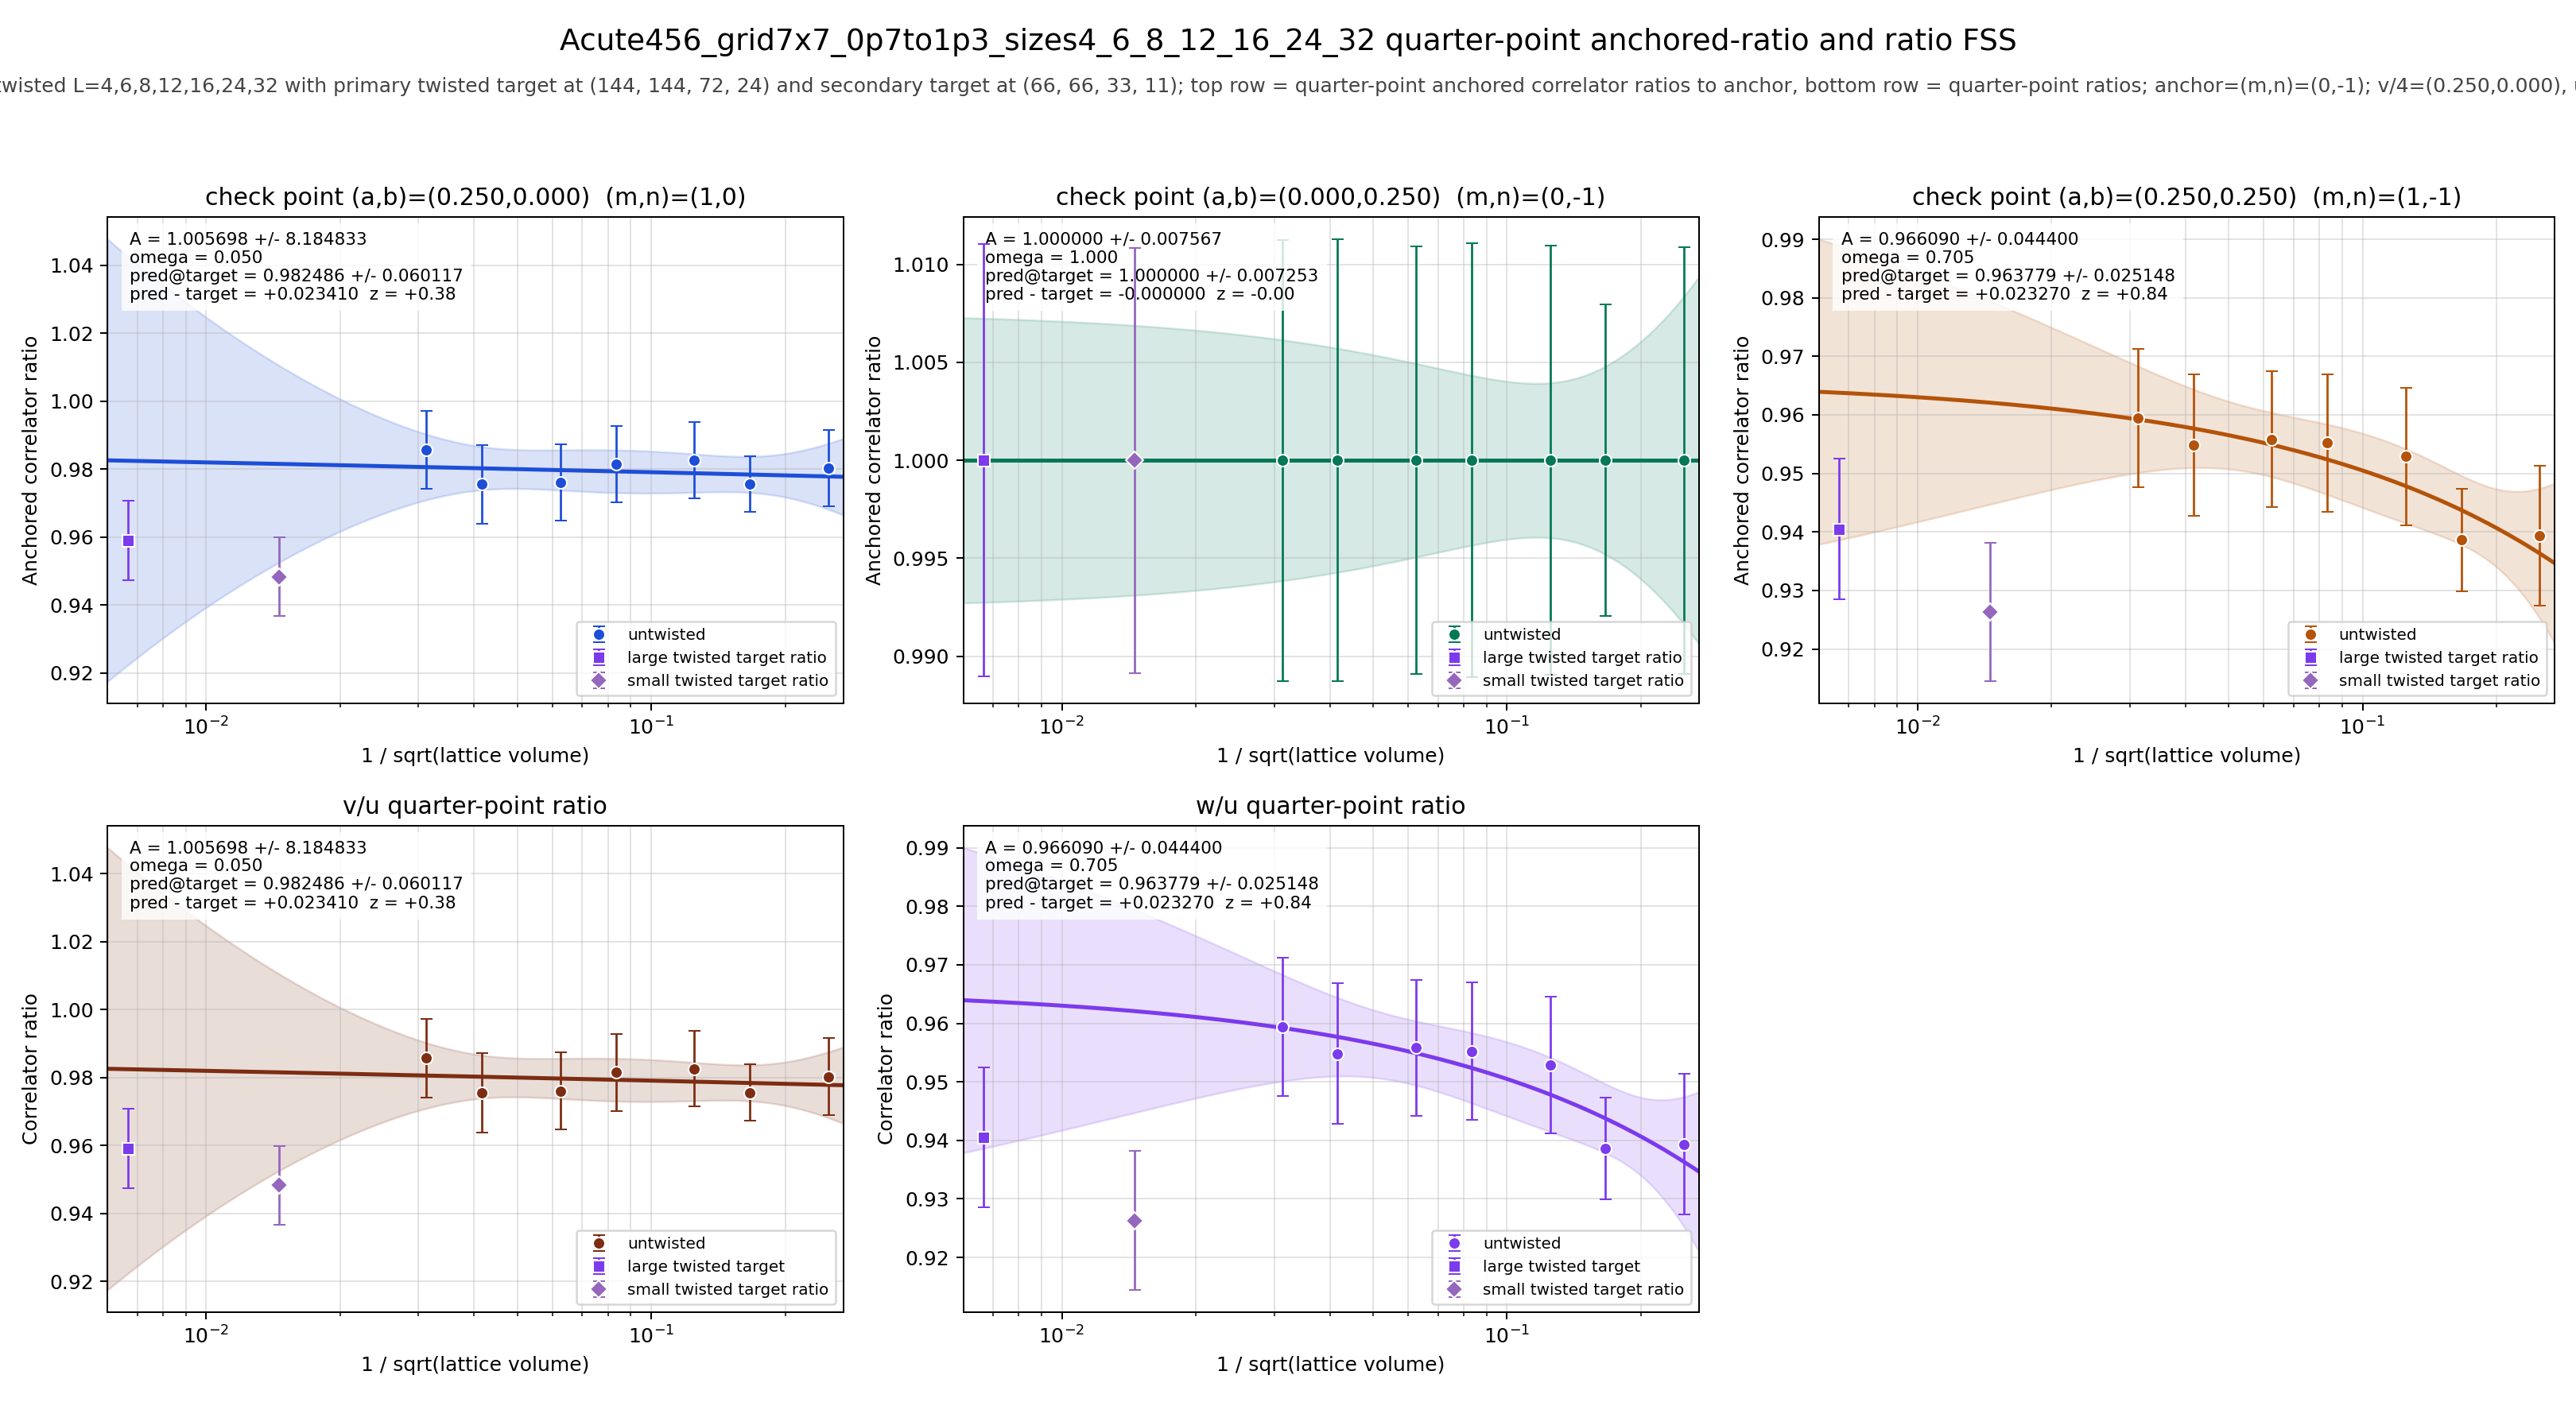

The data file committed next to this chart (first rows):
panel	series	x	y	sigma	fit_A	fit_sigma_A	fit_omega	pred_target	pred_target_sigma	delta_target	z_target	twisted_x	twisted_y	twisted_sigma
v/4	untwisted	0.25	0.9803	0.01128	1.006	8.185	0.05	0.9825	0.06012	0.02341	0.3823	0.006672	0.9591	0.01167
v/4	untwisted	0.1667	0.9756	0.008205	1.006	8.185	0.05	0.9825	0.06012	0.02341	0.3823	0.006672	0.9591	0.01167
v/4	untwisted	0.125	0.9826	0.01118	1.006	8.185	0.05	0.9825	0.06012	0.02341	0.3823	0.006672	0.9591	0.01167
v/4	untwisted	0.08333	0.9815	0.01131	1.006	8.185	0.05	0.9825	0.06012	0.02341	0.3823	0.006672	0.9591	0.01167
v/4	untwisted	0.0625	0.9761	0.01125	1.006	8.185	0.05	0.9825	0.06012	0.02341	0.3823	0.006672	0.9591	0.01167
v/4	untwisted	0.04167	0.9756	0.01163	1.006	8.185	0.05	0.9825	0.06012	0.02341	0.3823	0.006672	0.9591	0.01167
v/4	untwisted	0.03125	0.9857	0.01151	1.006	8.185	0.05	0.9825	0.06012	0.02341	0.3823	0.006672	0.9591	0.01167
v/4	twisted	0.006672	0.9591	0.01167	1.006	8.185	0.05	0.9825	0.06012	0.02341	0.3823	0.006672	0.9591	0.01167
u/4	untwisted	0.25	1	0.0109	1	0.007567	1	1	0.007253	-0.0000000000	-0.0000000000	0.006672	1	0.01104
u/4	untwisted	0.1667	1	0.00795	1	0.007567	1	1	0.007253	-0.0000000000	-0.0000000000	0.006672	1	0.01104
u/4	untwisted	0.125	1	0.01096	1	0.007567	1	1	0.007253	-0.0000000000	-0.0000000000	0.006672	1	0.01104
u/4	untwisted	0.08333	1	0.01109	1	0.007567	1	1	0.007253	-0.0000000000	-0.0000000000	0.006672	1	0.01104
u/4	untwisted	0.0625	1	0.01092	1	0.007567	1	1	0.007253	-0.0000000000	-0.0000000000	0.006672	1	0.01104
u/4	untwisted	0.04167	1	0.01129	1	0.007567	1	1	0.007253	-0.0000000000	-0.0000000000	0.006672	1	0.01104
u/4	untwisted	0.03125	1	0.01126	1	0.007567	1	1	0.007253	-0.0000000000	-0.0000000000	0.006672	1	0.01104
u/4	twisted	0.006672	1	0.01104	1	0.007567	1	1	0.007253	-0.0000000000	-0.0000000000	0.006672	1	0.01104
w/4	untwisted	0.25	0.9393	0.012	0.9661	0.0444	0.7052	0.9638	0.02515	0.02327	0.8356	0.006672	0.9405	0.01196
w/4	untwisted	0.1667	0.9386	0.008736	0.9661	0.0444	0.7052	0.9638	0.02515	0.02327	0.8356	0.006672	0.9405	0.01196
w/4	untwisted	0.125	0.9529	0.0117	0.9661	0.0444	0.7052	0.9638	0.02515	0.02327	0.8356	0.006672	0.9405	0.01196
w/4	untwisted	0.08333	0.9552	0.01174	0.9661	0.0444	0.7052	0.9638	0.02515	0.02327	0.8356	0.006672	0.9405	0.01196
w/4	untwisted	0.0625	0.9558	0.0116	0.9661	0.0444	0.7052	0.9638	0.02515	0.02327	0.8356	0.006672	0.9405	0.01196
w/4	untwisted	0.04167	0.9548	0.01206	0.9661	0.0444	0.7052	0.9638	0.02515	0.02327	0.8356	0.006672	0.9405	0.01196
w/4	untwisted	0.03125	0.9594	0.01182	0.9661	0.0444	0.7052	0.9638	0.02515	0.02327	0.8356	0.006672	0.9405	0.01196
w/4	twisted	0.006672	0.9405	0.01196	0.9661	0.0444	0.7052	0.9638	0.02515	0.02327	0.8356	0.006672	0.9405	0.01196
(v/4)/(u/4)	untwisted	0.25	0.9803	0.01128	1.006	8.185	0.05	0.9825	0.06012	0.02341	0.3823	0.006672	0.9591	0.01167
(v/4)/(u/4)	untwisted	0.1667	0.9756	0.008205	1.006	8.185	0.05	0.9825	0.06012	0.02341	0.3823	0.006672	0.9591	0.01167
(v/4)/(u/4)	untwisted	0.125	0.9826	0.01118	1.006	8.185	0.05	0.9825	0.06012	0.02341	0.3823	0.006672	0.9591	0.01167
(v/4)/(u/4)	untwisted	0.08333	0.9815	0.01131	1.006	8.185	0.05	0.9825	0.06012	0.02341	0.3823	0.006672	0.9591	0.01167
(v/4)/(u/4)	untwisted	0.0625	0.9761	0.01125	1.006	8.185	0.05	0.9825	0.06012	0.02341	0.3823	0.006672	0.9591	0.01167
(v/4)/(u/4)	untwisted	0.04167	0.9756	0.01163	1.006	8.185	0.05	0.9825	0.06012	0.02341	0.3823	0.006672	0.9591	0.01167
(v/4)/(u/4)	untwisted	0.03125	0.9857	0.01151	1.006	8.185	0.05	0.9825	0.06012	0.02341	0.3823	0.006672	0.9591	0.01167
(v/4)/(u/4)	twisted	0.006672	0.9591	0.01167	1.006	8.185	0.05	0.9825	0.06012	0.02341	0.3823	0.006672	0.9591	0.01167
(w/4)/(u/4)	untwisted	0.25	0.9393	0.012	0.9661	0.0444	0.7052	0.9638	0.02515	0.02327	0.8356	0.006672	0.9405	0.01196
(w/4)/(u/4)	untwisted	0.1667	0.9386	0.008736	0.9661	0.0444	0.7052	0.9638	0.02515	0.02327	0.8356	0.006672	0.9405	0.01196
(w/4)/(u/4)	untwisted	0.125	0.9529	0.0117	0.9661	0.0444	0.7052	0.9638	0.02515	0.02327	0.8356	0.006672	0.9405	0.01196
(w/4)/(u/4)	untwisted	0.08333	0.9552	0.01174	0.9661	0.0444	0.7052	0.9638	0.02515	0.02327	0.8356	0.006672	0.9405	0.01196
(w/4)/(u/4)	untwisted	0.0625	0.9558	0.0116	0.9661	0.0444	0.7052	0.9638	0.02515	0.02327	0.8356	0.006672	0.9405	0.01196
(w/4)/(u/4)	untwisted	0.04167	0.9548	0.01206	0.9661	0.0444	0.7052	0.9638	0.02515	0.02327	0.8356	0.006672	0.9405	0.01196
(w/4)/(u/4)	untwisted	0.03125	0.9594	0.01182	0.9661	0.0444	0.7052	0.9638	0.02515	0.02327	0.8356	0.006672	0.9405	0.01196
(w/4)/(u/4)	twisted	0.006672	0.9405	0.01196	0.9661	0.0444	0.7052	0.9638	0.02515	0.02327	0.8356	0.006672	0.9405	0.01196
